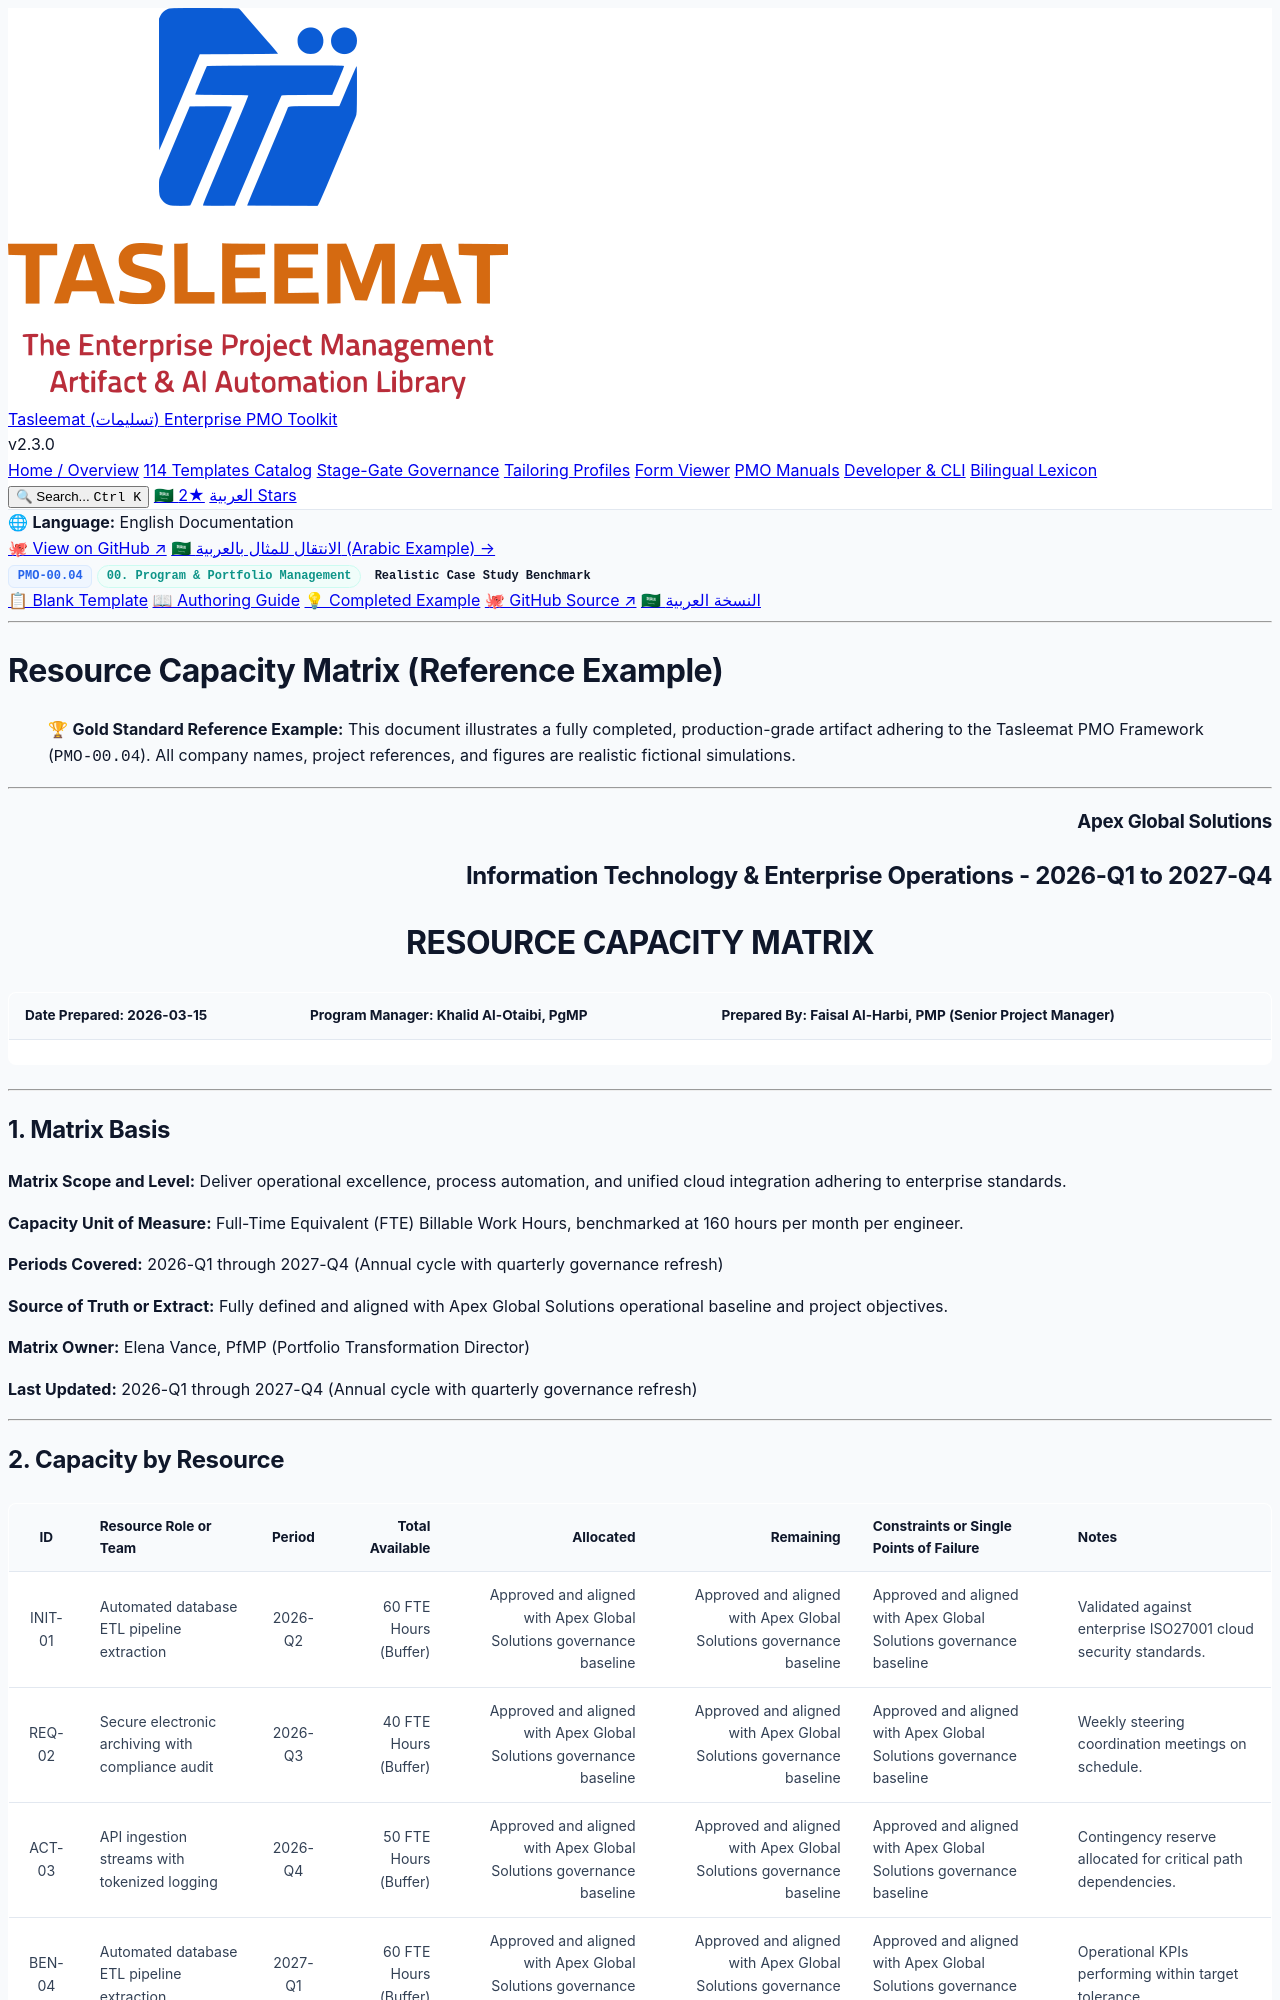

repository: fakhruldeen/Tasleemat · page: examples/en/00_Program_and_Portfolio_Management/00_04_Resource_Capacity_Matrix_Example.html · generator: jekyll

<div class="lang-switch-bar">
  <span class="lang-switch-label">🌐 <strong>Language:</strong> English Documentation</span>
  <div class="lang-switch-actions">
    <a class="lang-switch-btn github-btn" href="https://github.com/fakhruldeen/Tasleemat/blob/main/examples/en/00_Program_and_Portfolio_Management/04_Resource_Capacity_Matrix/00_04_Resource_Capacity_Matrix_Example.md" target="_blank" rel="noopener noreferrer">🐙 View on GitHub ↗</a>
    <a class="lang-switch-btn" href="../../ar/00_إدارة_البرامج_والمحافظ/00_04_مصفوفة_سعة_الموارد_مثال.html">🇸🇦 الانتقال للمثال بالعربية (Arabic Example) →</a>
  </div>
</div>

<div class="deliverable-header-card">
  <div class="deliverable-badge-row">
    <span class="badge badge-code">PMO-00.04</span>
    <span class="badge badge-phase">00. Program & Portfolio Management</span>
    <span class="badge badge-example">Realistic Case Study Benchmark</span>
  </div>
  <div class="deliverable-nav-pills">
    <a class="nav-pill" href="../../../forms/en/00_Program_and_Portfolio_Management/00_04_Resource_Capacity_Matrix_Template.html">📋 Blank Template</a>
    <a class="nav-pill" href="../../../guides/en/00_Program_and_Portfolio_Management/00_04_Resource_Capacity_Matrix_Guide.html">📖 Authoring Guide</a>
    <a class="nav-pill active" href="#">💡 Completed Example</a>
    <a class="nav-pill github-pill" href="https://github.com/fakhruldeen/Tasleemat/blob/main/examples/en/00_Program_and_Portfolio_Management/04_Resource_Capacity_Matrix/00_04_Resource_Capacity_Matrix_Example.md" target="_blank" rel="noopener noreferrer">🐙 GitHub Source ↗</a>
    <a class="nav-pill lang-pill" href="../../ar/00_إدارة_البرامج_والمحافظ/00_04_مصفوفة_سعة_الموارد_مثال.html">🇸🇦 النسخة العربية</a>
  </div>
</div>

---

---
type: Example
token_pointer: /_tokens/examples/en/00_Program_and_Portfolio_Management/04_Resource_Capacity_Matrix/00_04_Resource_Capacity_Matrix_Example.npy
token_count: 2019
tokenizer_model_id: tiktoken/o200k_base
created_at: '2026-10-06T16:05:29.246118+00:00'
---

# Resource Capacity Matrix (Reference Example)
> 🏆 **Gold Standard Reference Example:** This document illustrates a fully completed, production-grade artifact adhering to the Tasleemat PMO Framework (`PMO-00.04`). All company names, project references, and figures are realistic fictional simulations.

---

<h3 dir="ltr" align="right">Apex Global Solutions</h3>
<h2 dir="ltr" align="right">Information Technology & Enterprise Operations - 2026-Q1 to 2027-Q4</h2>
<h1 dir="ltr" align="center">RESOURCE CAPACITY MATRIX</h1>

| **Date Prepared:** 2026-03-15 | **Program Manager:** Khalid Al-Otaibi, PgMP | **Prepared By:** Faisal Al-Harbi, PMP (Senior Project Manager) |
| :--- | :--- | :--- |  

---

## 1. Matrix Basis
<!-- What this matrix covers, in what unit, and over which periods. Record the
 unit once and use it throughout: a matrix whose rows use different units
 cannot be added up, and a total is then arithmetically meaningless rather than
 merely approximate. Record the level the matrix is maintained at, because a
 portfolio matrix is used to decide between initiatives while a project matrix
 is used to decide whether a single plan is credible. And record whether this
 is the source of truth or an extract from a resourcing tool, so a reader does
 not treat a stale extract as current. -->

**Matrix Scope and Level:** Deliver operational excellence, process automation, and unified cloud integration adhering to enterprise standards.

**Capacity Unit of Measure:** Full-Time Equivalent (FTE) Billable Work Hours, benchmarked at 160 hours per month per engineer.

**Periods Covered:** 2026-Q1 through 2027-Q4 (Annual cycle with quarterly governance refresh)

**Source of Truth or Extract:** Fully defined and aligned with Apex Global Solutions operational baseline and project objectives.

**Matrix Owner:** Elena Vance, PfMP (Portfolio Transformation Director)

**Last Updated:** 2026-Q1 through 2027-Q4 (Annual cycle with quarterly governance refresh)

---
